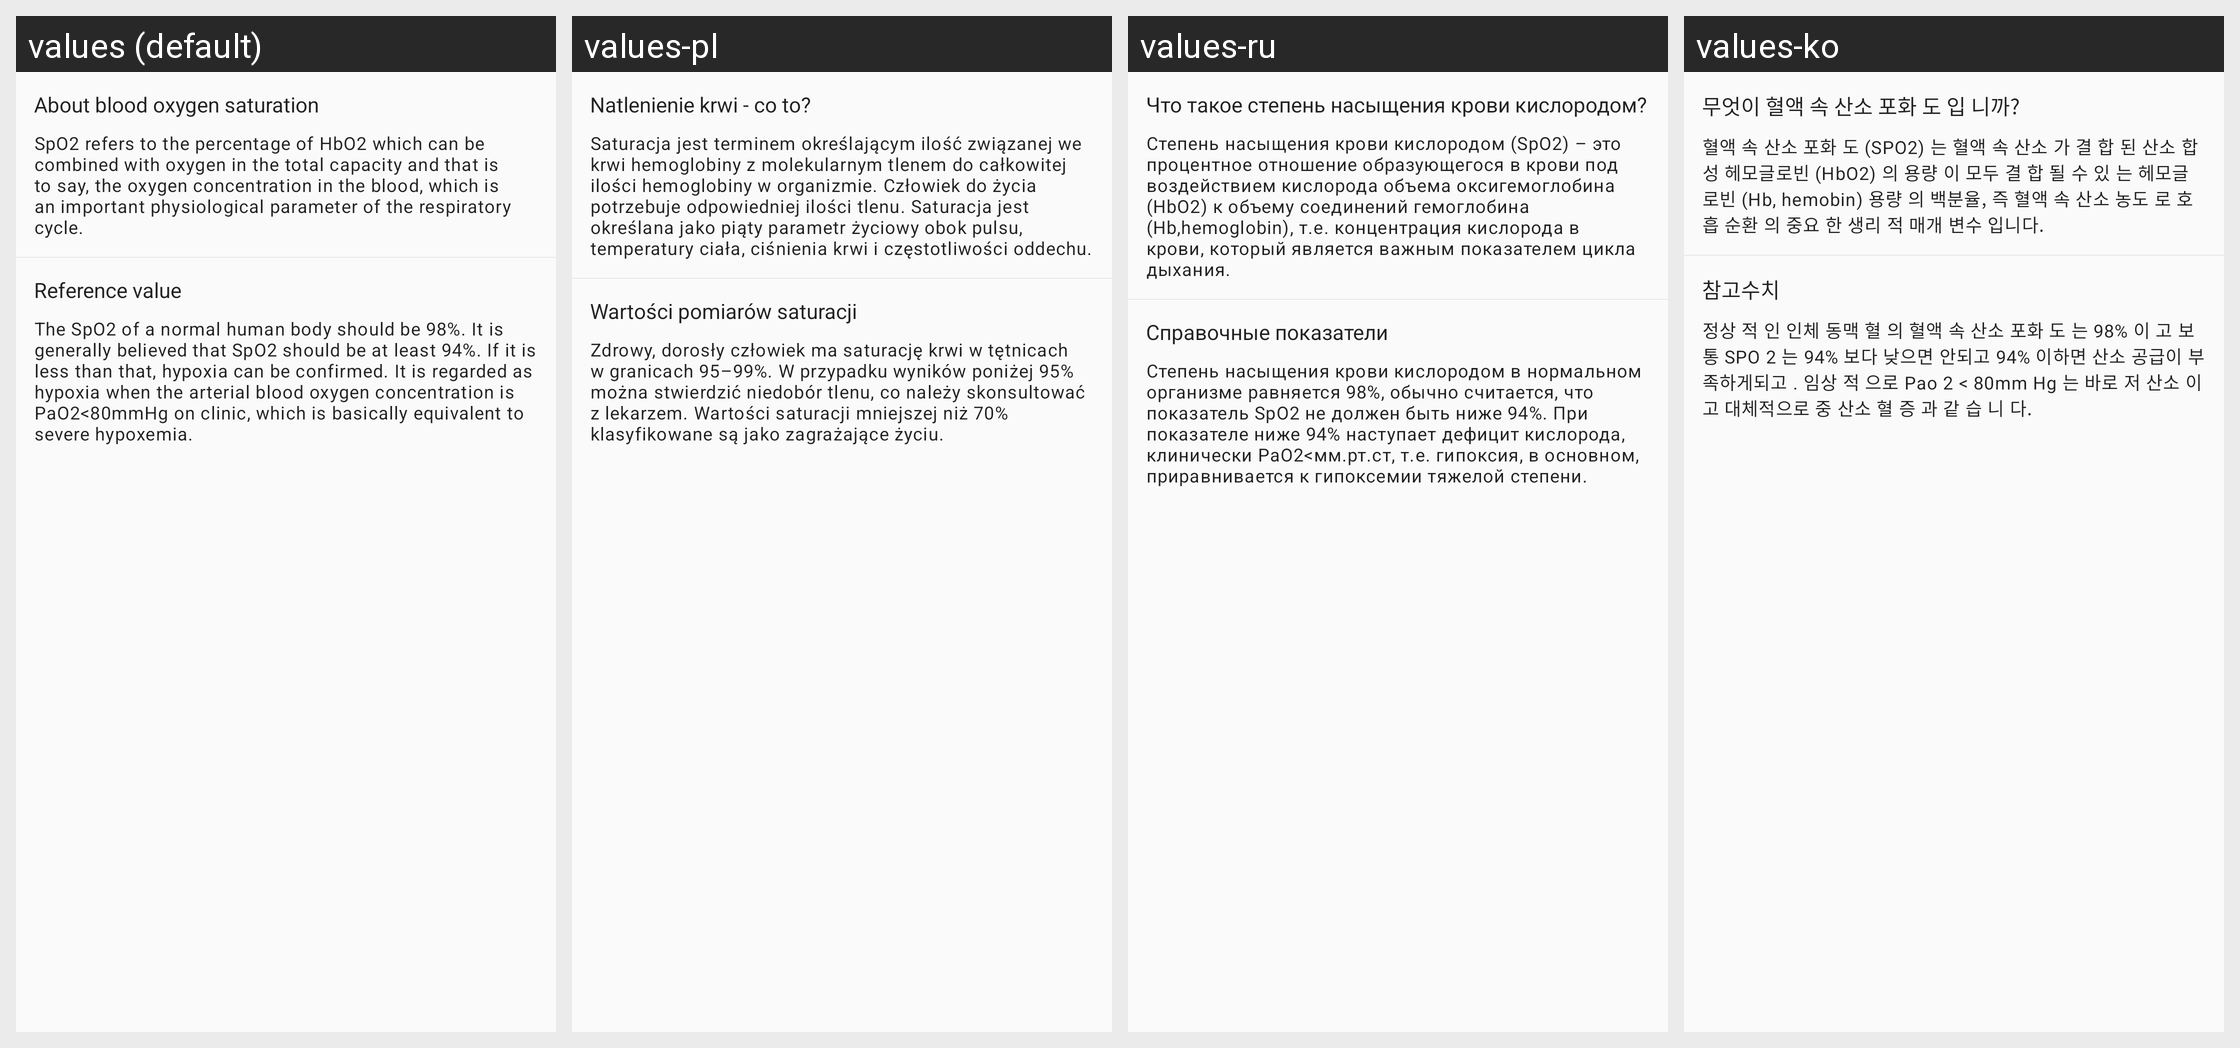

Here is an Android app screen in its default locale and in the app's own translations. Write out the translated-string differences for the strings that appear on this screen.
Android screen res/layout/layout_oxygen_detail_tips.xml rendered under 4 locales, left to right: values (default), values-pl, values-ru, values-ko. Device: Nexus 5 (rendered at 1080×1920; each locale shown at half size, 540×960, under a caption strip naming it); theme Theme.FitCloudPro.
Other locales in the repository, not shown: values-af, values-am, values-ar, values-as, values-az, values-be, values-bg, values-bn, values-bs, values-ca, values-cs, values-cs-rCZ, values-da, values-da-rDK, values-de, values-el, values-en, values-en-rGB, values-es, values-es-rES, values-es-rUS, values-et, values-eu, values-fa, values-fi, values-fi-rFI, values-fr, values-fr-rCA, values-gl, values-gu, values-hi, values-hi-rIN, values-hr, values-hr-rHR, values-hu, values-hu-rHU, values-hy, values-in, values-is, values-it, values-iw, values-iw-rIL, values-ja, values-ja-rJP, values-ka, values-kk, values-km, values-kn, values-ky, values-lo, values-lt, values-lv, values-mk, values-ml, values-mn, values-mr, values-ms, values-my, values-nb, values-ne, values-nl, values-or, values-pa, values-pt, values-pt-rBR, values-pt-rPT, values-ro, values-si, values-sk, values-sk-rSK, values-sl, values-sq, values-sr, values-sv, values-sv-rSE, values-sw, values-ta, values-te, values-th, values-th-rTH, values-tl, values-tr, values-tr-rTR, values-uk, values-uk-rUA, values-ur, values-uz, values-vi, values-vi-rVN, values-zh, values-zh-rCN, values-zh-rHK, values-zh-rTW, values-zu.
Strings drawn on this screen, with the default value and each locale's value (text and hints the layout hard-codes, and strings that could not be matched under every locale, appear in the picture but are not listed):

oxygen_alert1
  values: About blood oxygen saturation
  values-pl: Natlenienie krwi - co to?
  values-ru: Что такое степень насыщения крови кислородом?
  values-ko: 무엇이 혈액 속 산소 포화 도 입 니까?

oxygen_alert2
  values: SpO2 refers to the percentage of HbO2 which can be combined with oxygen in the total capacity and that is to say, the oxygen concentration in the blood, which is an important physiological parameter of the respiratory cycle.
  values-pl: Saturacja jest terminem określającym ilość związanej we krwi hemoglobiny z molekularnym tlenem do całkowitej ilości hemoglobiny w organizmie. Człowiek do życia potrzebuje odpowiedniej ilości tlenu. Saturacja jest określana jako piąty parametr życiowy obok pulsu, temperatury ciała, ciśnienia krwi i częstotliwości oddechu.
  values-ru: Степень насыщения крови кислородом (SpO2) – это процентное отношение образующегося в крови под воздействием кислорода объема оксигемоглобина (HbO2) к объему соединений гемоглобина (Hb,hemoglobin), т.е. концентрация кислорода в крови, который является важным показателем цикла дыхания.
  values-ko: 혈액 속 산소 포화 도 (SPO2) 는 혈액 속 산소 가 결 합 된 산소 합성 헤모글로빈 (HbO2) 의 용량 이 모두 결 합 될 수 있 는 헤모글로빈 (Hb, hemobin) 용량 의 백분율, 즉 혈액 속 산소 농도 로 호흡 순환 의 중요 한 생리 적 매개 변수 입니다.

oxygen_alert3
  values: Reference value
  values-pl: Wartości pomiarów saturacji
  values-ru: Справочные показатели
  values-ko: 참고수치

oxygen_alert4
  values: The SpO2 of a normal human body should be 98%. It is generally believed that SpO2 should be at least 94%. If it is less than that, hypoxia can be confirmed. It is regarded as hypoxia when the arterial blood oxygen concentration is PaO2<80mmHg on clinic, which is basically equivalent to severe hypoxemia.
  values-pl: Zdrowy, dorosły człowiek ma saturację krwi w tętnicach w granicach 95–99%. W przypadku wyników poniżej 95% można stwierdzić niedobór tlenu, co należy skonsultować z lekarzem. Wartości saturacji mniejszej niż 70% klasyfikowane są jako zagrażające życiu.
  values-ru: Степень насыщения крови кислородом в нормальном организме равняется 98%, обычно считается, что показатель SpO2 не должен быть ниже 94%. При показателе ниже 94% наступает дефицит кислорода, клинически PaO2<мм.рт.ст, т.е. гипоксия, в основном, приравнивается к гипоксемии тяжелой степени.
  values-ko: 정상 적 인 인체 동맥 혈 의 혈액 속 산소 포화 도 는 98% 이 고 보통 SPO 2 는 94% 보다 낮으면 안되고 94% 이하면 산소 공급이 부족하게되고 . 임상 적 으로 Pao 2 < 80mm Hg 는 바로 저 산소 이 고 대체적으로 중 산소 혈 증 과 같 습 니 다.
